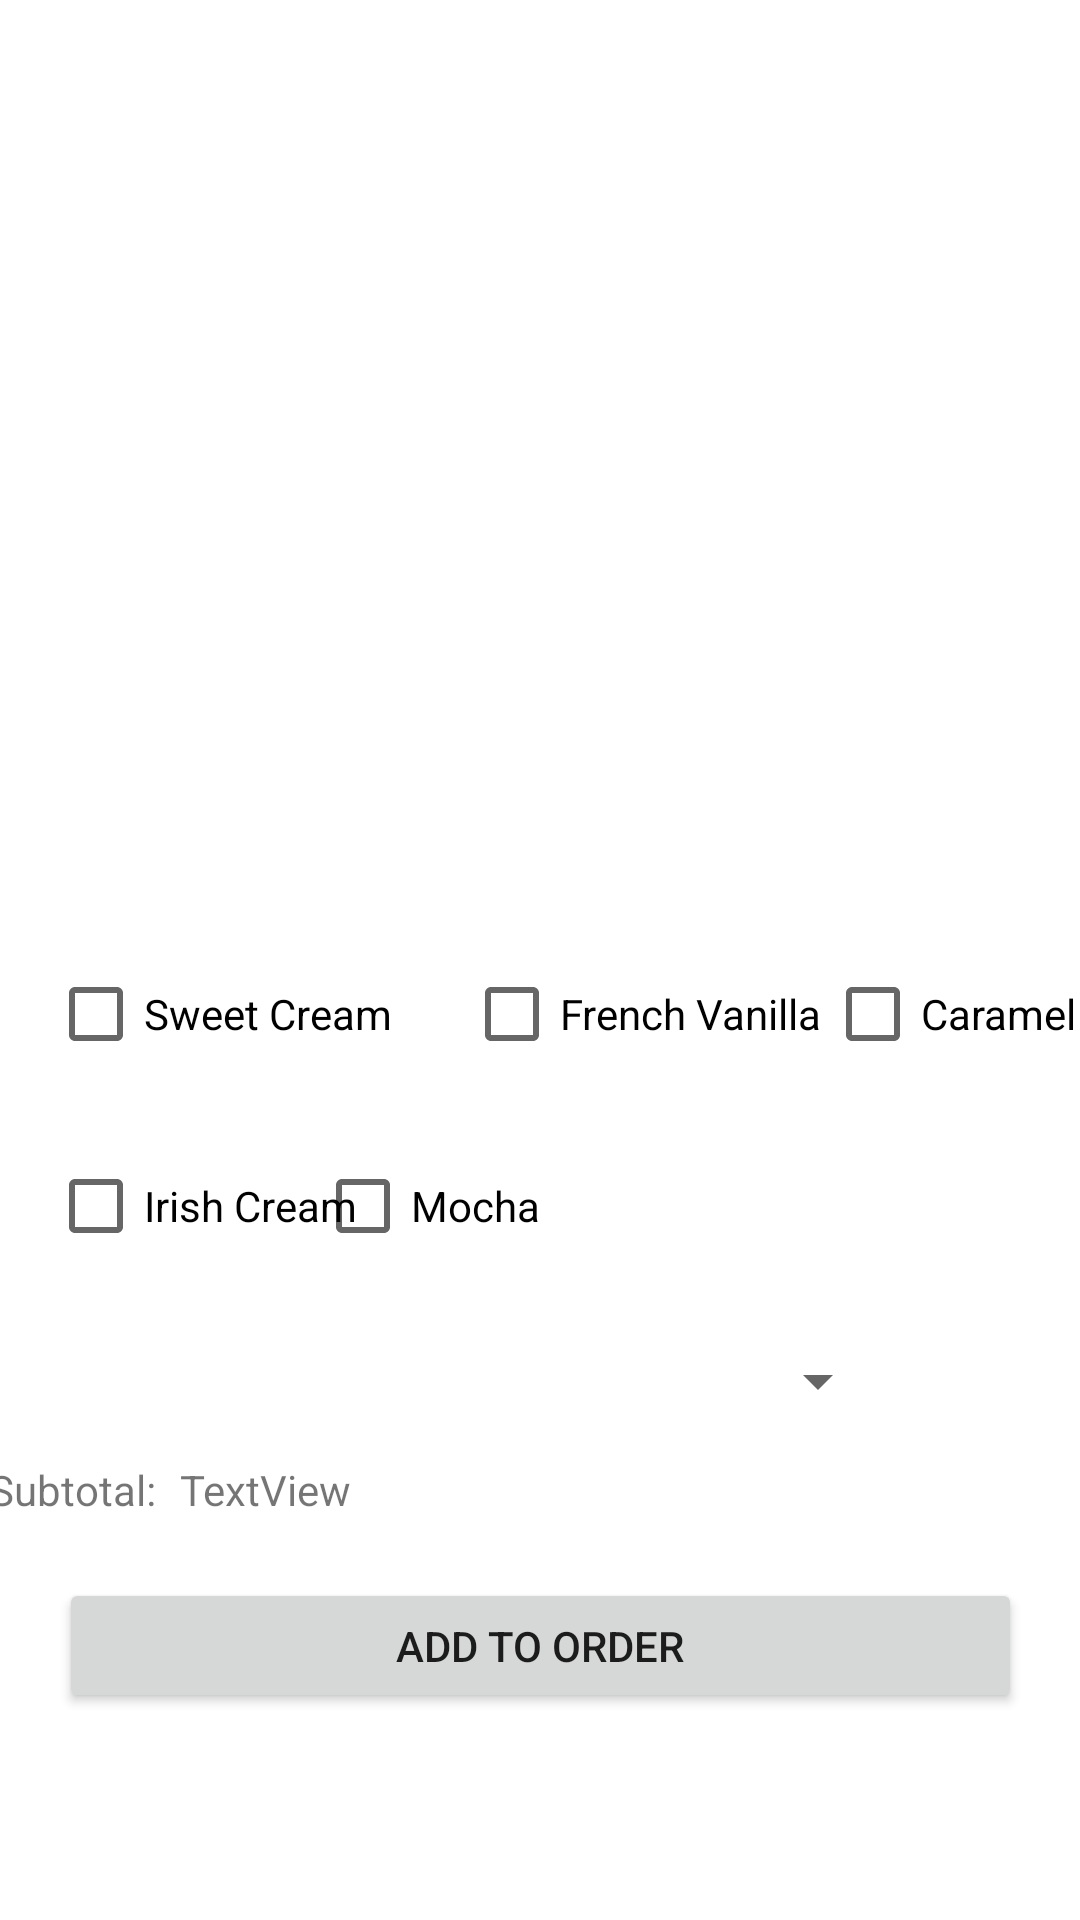

This screen was rendered from an Android layout file. Write that file and the resources it references.
<!-- AndroidManifest.xml: application theme Theme.Project5SoftMeth -->
<!-- res/layout/activity_coffee_order.xml -->
<?xml version="1.0" encoding="utf-8"?>
<androidx.constraintlayout.widget.ConstraintLayout xmlns:android="http://schemas.android.com/apk/res/android"
    xmlns:app="http://schemas.android.com/apk/res-auto"
    xmlns:tools="http://schemas.android.com/tools"
    android:layout_width="match_parent"
    android:layout_height="match_parent">

    <Button
        android:id="@+id/button"
        android:layout_width="321dp"
        android:layout_height="45dp"
        android:layout_marginBottom="48dp"
        android:text="Add to Order"
        app:layout_constraintBottom_toBottomOf="parent"
        app:layout_constraintEnd_toEndOf="parent"
        app:layout_constraintStart_toStartOf="parent"
        app:layout_constraintTop_toBottomOf="@+id/textView"
        app:layout_constraintVertical_bias="0.163" />

    <ImageView
        android:id="@+id/imageView2"
        android:layout_width="345dp"
        android:layout_height="286dp"
        android:layout_marginTop="16dp"
        app:layout_constraintEnd_toEndOf="parent"
        app:layout_constraintStart_toStartOf="parent"
        app:layout_constraintTop_toTopOf="parent"
        app:srcCompat="@drawable/main_coffee" />

    <CheckBox
        android:id="@+id/checkBox"
        android:layout_width="wrap_content"
        android:layout_height="wrap_content"
        android:layout_marginStart="16dp"
        android:layout_marginTop="12dp"
        android:text="Sweet Cream"
        app:layout_constraintStart_toStartOf="parent"
        app:layout_constraintTop_toBottomOf="@+id/imageView2" />

    <CheckBox
        android:id="@+id/checkBox2"
        android:layout_width="wrap_content"
        android:layout_height="wrap_content"
        android:layout_marginStart="24dp"
        android:layout_marginTop="12dp"
        android:text="French Vanilla"
        app:layout_constraintStart_toEndOf="@+id/checkBox"
        app:layout_constraintTop_toBottomOf="@+id/imageView2" />

    <CheckBox
        android:id="@+id/checkBox4"
        android:layout_width="wrap_content"
        android:layout_height="wrap_content"
        android:layout_marginTop="12dp"
        android:text="Caramel"
        app:layout_constraintEnd_toEndOf="parent"
        app:layout_constraintHorizontal_bias="0.507"
        app:layout_constraintStart_toEndOf="@+id/checkBox2"
        app:layout_constraintTop_toBottomOf="@+id/imageView2" />

    <CheckBox
        android:id="@+id/checkBox3"
        android:layout_width="wrap_content"
        android:layout_height="wrap_content"
        android:layout_marginStart="16dp"
        android:layout_marginTop="16dp"
        android:text="Irish Cream"
        app:layout_constraintStart_toStartOf="parent"
        app:layout_constraintTop_toBottomOf="@+id/checkBox" />

    <CheckBox
        android:id="@+id/checkBox5"
        android:layout_width="wrap_content"
        android:layout_height="wrap_content"
        android:layout_marginTop="16dp"
        android:layout_marginEnd="180dp"
        android:text="Mocha"
        app:layout_constraintEnd_toEndOf="parent"
        app:layout_constraintTop_toBottomOf="@+id/checkBox2" />

    <Spinner
        android:id="@+id/spinner"
        android:layout_width="277dp"
        android:layout_height="37dp"
        android:layout_marginTop="16dp"
        app:layout_constraintEnd_toEndOf="parent"
        app:layout_constraintHorizontal_bias="0.238"
        app:layout_constraintStart_toStartOf="parent"
        app:layout_constraintTop_toBottomOf="@+id/checkBox3" />

    <TextView
        android:id="@+id/textView4"
        android:layout_width="66dp"
        android:layout_height="17dp"
        android:layout_marginTop="8dp"
        android:text="Subtotal:"
        app:layout_constraintEnd_toStartOf="@+id/textView"
        app:layout_constraintHorizontal_bias="0.711"
        app:layout_constraintStart_toStartOf="parent"
        app:layout_constraintTop_toBottomOf="@+id/spinner" />

    <TextView
        android:id="@+id/textView"
        android:layout_width="188dp"
        android:layout_height="35dp"
        android:layout_marginTop="8dp"
        android:layout_marginEnd="112dp"
        android:text="TextView"
        app:layout_constraintEnd_toEndOf="parent"
        app:layout_constraintTop_toBottomOf="@+id/spinner" />

</androidx.constraintlayout.widget.ConstraintLayout>
<!-- resources referenced by this layout -->
<resources>
  <style name="Theme.Project5SoftMeth" parent="Theme.MaterialComponents.DayNight.DarkActionBar">
          
          <item name="colorPrimary">@color/purple_500</item>
          <item name="colorPrimaryVariant">@color/purple_700</item>
          <item name="colorOnPrimary">@color/white</item>
          
          <item name="colorSecondary">@color/teal_200</item>
          <item name="colorSecondaryVariant">@color/teal_700</item>
          <item name="colorOnSecondary">@color/black</item>
          
          <item name="android:statusBarColor">?attr/colorPrimaryVariant</item>
          
      </style>
  <!-- not gathered from this repository: default colours our renderer supplied (Android Studio template values) -->
  <color name="purple_500">#FF6200EE</color>
  <color name="purple_700">#FF3700B3</color>
  <color name="teal_200">#FF03DAC5</color>
  <color name="teal_700">#FF018786</color>
  <color name="black">#FF000000</color>
  <color name="white">#FFFFFFFF</color>
</resources>
